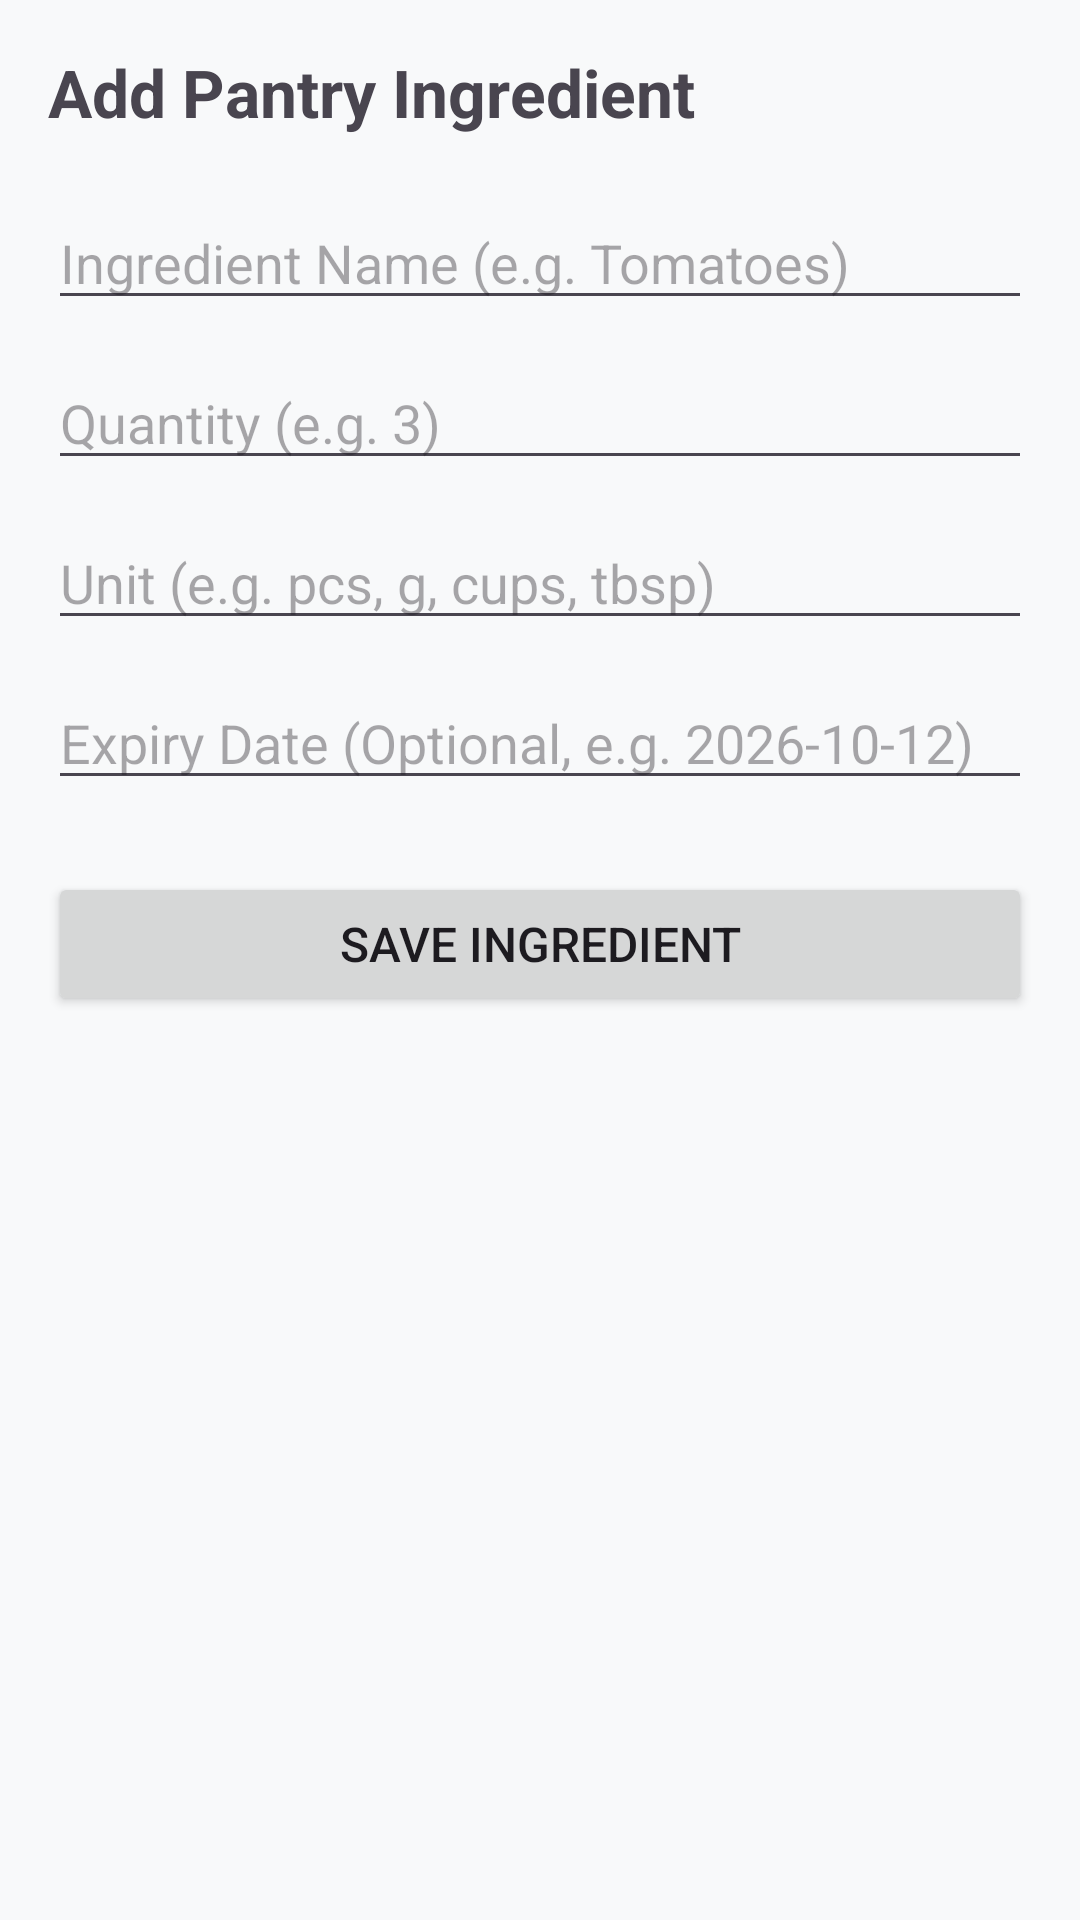

Produce the Android XML layout that renders to this screen, including the resource entries it uses.
<!-- AndroidManifest.xml: application theme Theme.SmartPantry -->
<!-- res/layout/activity_add_edit_pantry.xml -->
<?xml version="1.0" encoding="utf-8"?>
<ScrollView xmlns:android="http://schemas.android.com/apk/res/android"
    android:layout_width="match_parent"
    android:layout_height="match_parent"
    android:padding="16dp">

    <LinearLayout
        android:layout_width="match_parent"
        android:layout_height="wrap_content"
        android:orientation="vertical">

        <TextView
            android:id="@+id/tvFormTitle"
            android:layout_width="wrap_content"
            android:layout_height="wrap_content"
            android:layout_marginBottom="20dp"
            android:text="Add Pantry Ingredient"
            android:textSize="22sp"
            android:textStyle="bold" />

        
        <EditText
            android:id="@+id/etName"
            android:layout_width="match_parent"
            android:layout_height="wrap_content"
            android:layout_marginBottom="12dp"
            android:hint="Ingredient Name (e.g. Tomatoes)"
            android:inputType="textCapWords" />

        
        <EditText
            android:id="@+id/etQuantity"
            android:layout_width="match_parent"
            android:layout_height="wrap_content"
            android:layout_marginBottom="12dp"
            android:hint="Quantity (e.g. 3)"
            android:inputType="numberDecimal" />

        
        <EditText
            android:id="@+id/etUnit"
            android:layout_width="match_parent"
            android:layout_height="wrap_content"
            android:layout_marginBottom="12dp"
            android:hint="Unit (e.g. pcs, g, cups, tbsp)"
            android:inputType="text" />

        
        <EditText
            android:id="@+id/etExpiry"
            android:layout_width="match_parent"
            android:layout_height="wrap_content"
            android:layout_marginBottom="24dp"
            android:hint="Expiry Date (Optional, e.g. 2026-10-12)"
            android:inputType="date" />

        <Button
            android:id="@+id/btnSave"
            android:layout_width="match_parent"
            android:layout_height="wrap_content"
            android:text="Save Ingredient"
            android:textSize="16sp" />

    </LinearLayout>
</ScrollView>
<!-- resources referenced by this layout -->
<resources>
  <style name="Theme.SmartPantry" parent="Base.Theme.SmartPantry" />
  <style name="Base.Theme.SmartPantry" parent="Theme.Material3.DayNight.NoActionBar">
          <item name="colorPrimary">@color/primary</item>
          <item name="colorOnPrimary">@color/on_primary</item>
          <item name="colorPrimaryContainer">@color/primary_light</item>
          <item name="colorSecondary">@color/secondary</item>
          <item name="colorOnSecondary">@color/on_secondary</item>
          <item name="android:windowBackground">@color/background</item>
          <item name="android:statusBarColor">@color/primary</item>
      </style>
  <color name="primary">#1B5E20</color>
  <color name="on_primary">#FFFFFF</color>
  <color name="primary_light">#E8F5E9</color>
  <color name="secondary">#E65100</color>
  <color name="on_secondary">#FFFFFF</color>
  <color name="background">#F8F9FA</color>
</resources>
